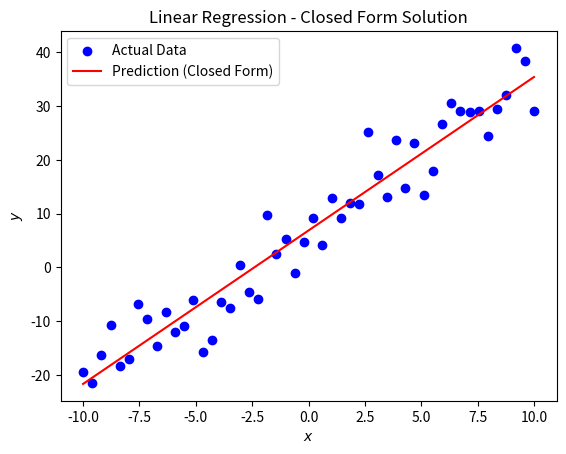

This figure's Python source:
import numpy as np
import matplotlib.pyplot as plt

def generate_data(n, noise):
    # This line causes the random numbers to be the same every time.
    np.random.seed(42)
    X = np.linspace(-10, 10, n)
    # Ground truth line: y = 3x + 8
    true_slope = 3
    true_intercept = 8
    noise = np.random.randn(n) * noise
    y = true_slope * X + true_intercept + noise
    return X, y

# Hypothesis: h_w(x) = w_0 + w_1 * x_1
def h_w(x, w):
    return w[0] + w[1] * x  # equivalent to w_0 + w_1 * x

# Linear Regression using closed-form solution
def linear_regression_closed_form(X, y):
    # Adding bias term (x_0 = 1) to input vector X
    X_b = np.c_[np.ones((len(X), 1)), X]  # X_b is now the full input vector with bias term
    # Closed-form solution: w = (X^T * X)^-1 * X^T * y
    w = np.linalg.inv(X_b.T.dot(X_b)).dot(X_b.T).dot(y)
    return w

X, y = generate_data(50, 5.0)

# Get parameter vector w
w = linear_regression_closed_form(X, y)
print(f"Parameters (w): ")
print(f"w_1 = {w[1]:.2f}, w_0 = {w[0]:.2f}")

y_pred = h_w(X, w)

plt.scatter(X, y, color='blue', label='Actual Data')
plt.plot(X, y_pred, color='red', label='Prediction (Closed Form)')
plt.title("Linear Regression - Closed Form Solution")
plt.xlabel("$x$")
plt.ylabel("$y$")
plt.legend()
plt.show()
